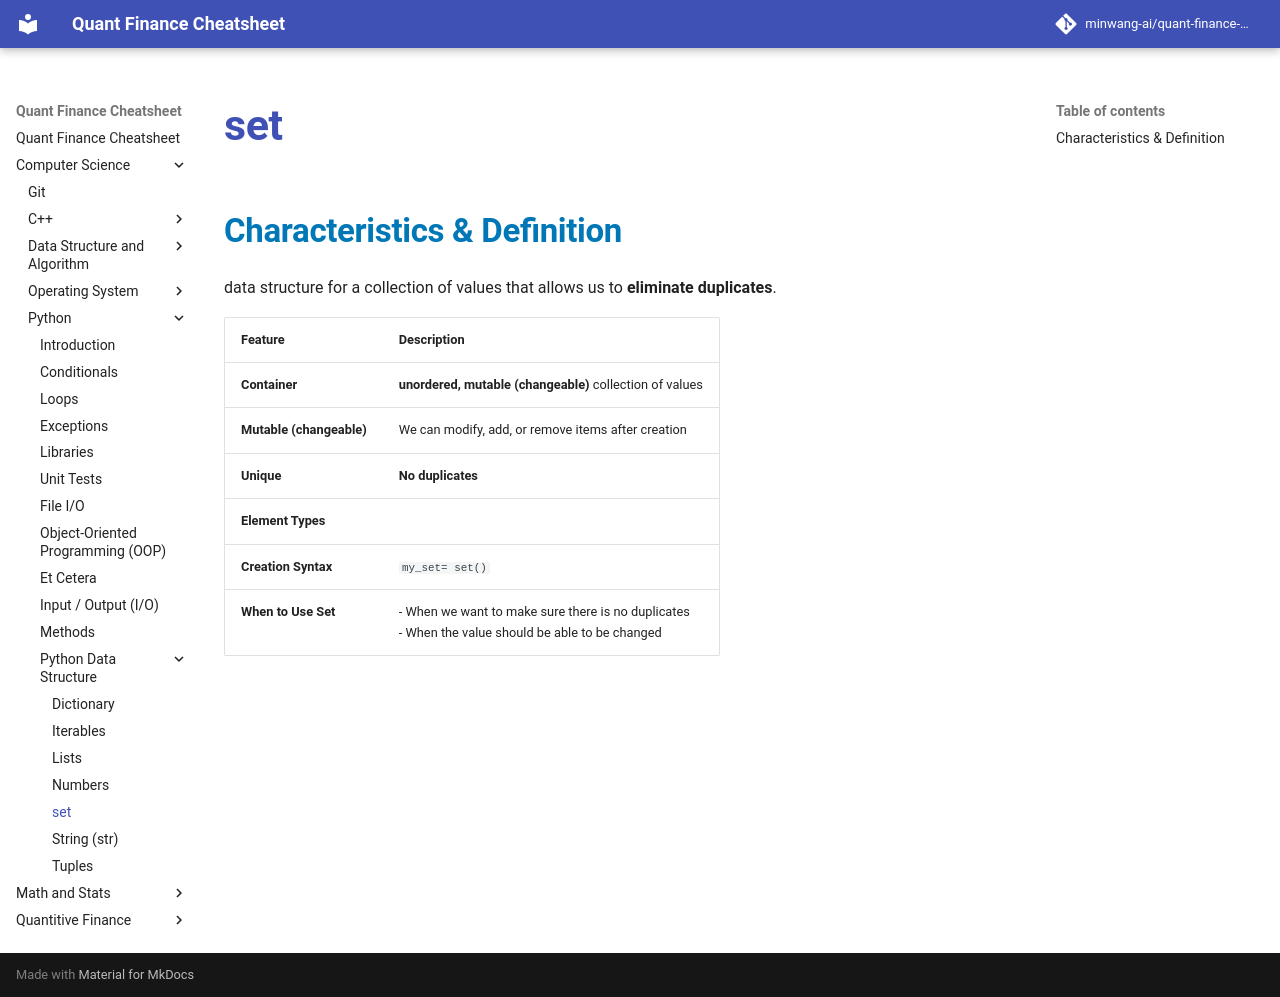

repository: minwang-ai/quant-finance-cheatsheet · page: Computer Science/Python/Python Data Structure/set/index.html · generator: mkdocs


# [set](https://docs.python.org/3/library/stdtypes.html#set)

## Characteristics & Definition
data structure for a collection of values that allows us to **eliminate duplicates**.

| Feature | Description |
| :--- | :--- |
| **Container** |  **unordered, mutable (changeable)** collection of values|
| **Mutable (changeable)** | We can modify, add, or remove items after creation  |
| **Unique**| **No duplicates** |
| **Element Types** |  |
| **Creation Syntax** | `my_set= set()`|
| **When to Use Set** | - When we want to make sure there is no duplicates <br> - When the value should be able to be changed   |
